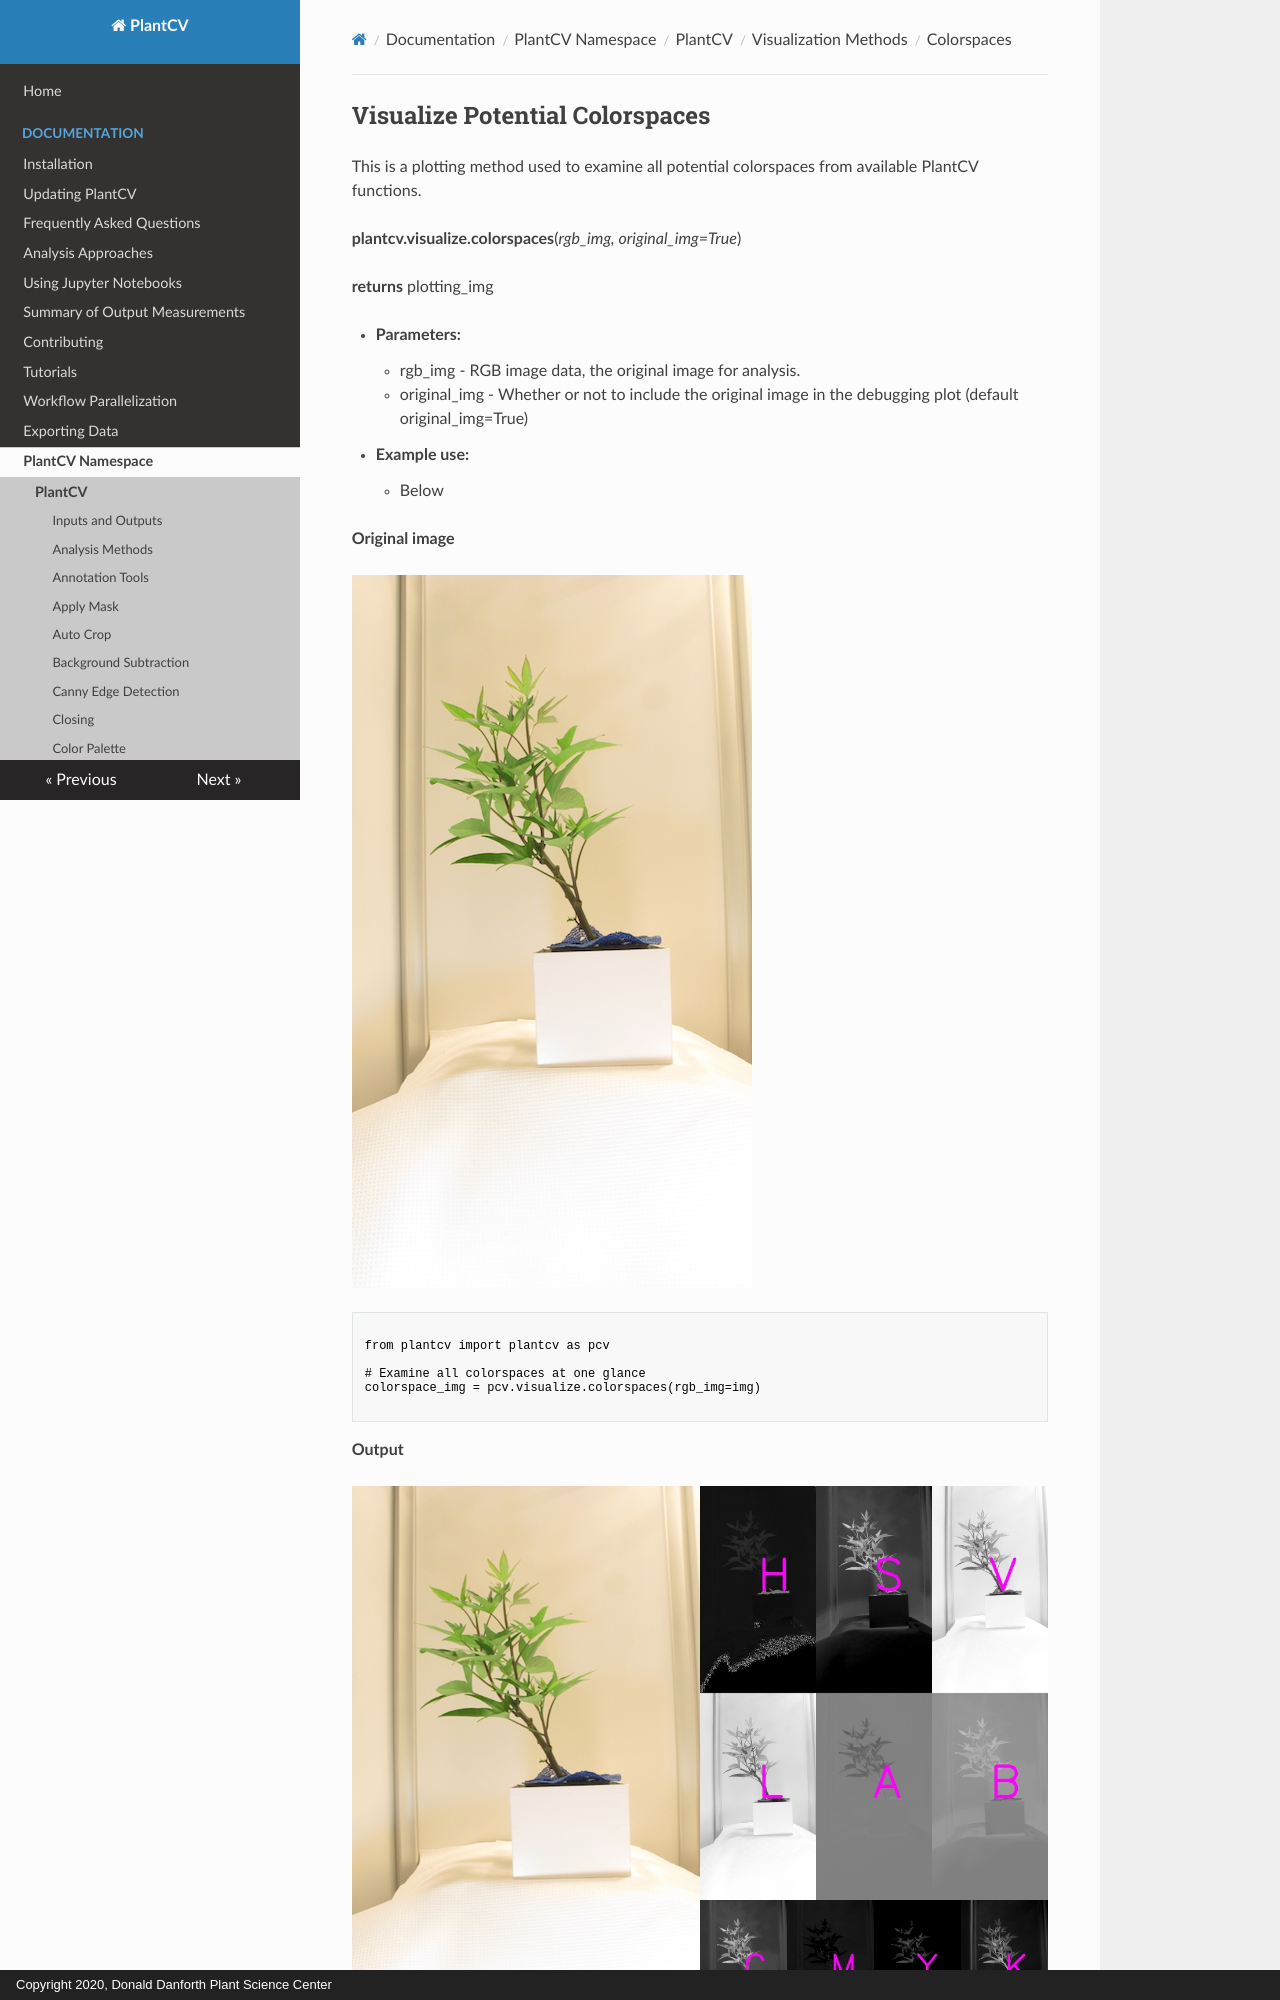

repository: danforthcenter/plantcv · page: visualize_colorspace/index.html · generator: mkdocs · copyright: Copyright 2020, Donald Danforth Plant Science Center

## Visualize Potential Colorspaces

This is a plotting method used to examine all potential colorspaces from available PlantCV functions.

**plantcv.visualize.colorspaces**(*rgb_img, original_img=True*)

**returns** plotting_img

- **Parameters:**
    - rgb_img - RGB image data, the original image for analysis.
    - original_img - Whether or not to include the original image in the debugging plot (default original_img=True)

- **Example use:**
    - Below

**Original image**

![Screenshot](img/tutorial_images/vis/original_image.jpg)


```python

from plantcv import plantcv as pcv

# Examine all colorspaces at one glance
colorspace_img = pcv.visualize.colorspaces(rgb_img=img)

```

**Output**

![Screenshot](img/documentation_images/visualize_colorspaces/all_colorspaces.jpg)
